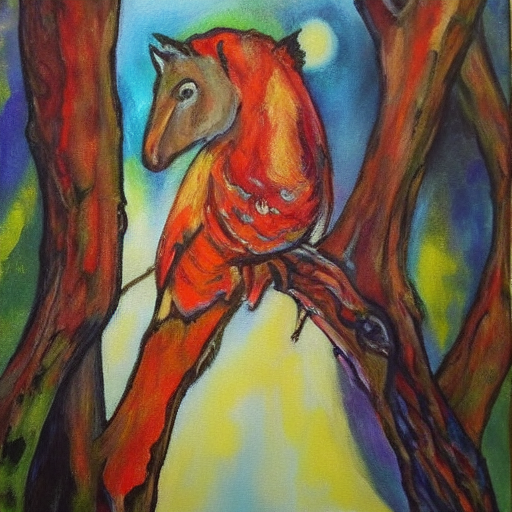
Generation parameters embedded in this image by ComfyUI (PNG 'prompt' text chunk: the API-format workflow graph, JSON):
{"3":{"inputs":{"seed":1124646503522088,"steps":20,"cfg":8.0,"sampler_name":"euler","scheduler":"normal","denoise":1.0,"model":["4",0],"positive":["6",0],"negative":["7",0],"latent_image":["5",0]},"class_type":"KSampler","_meta":{"title":"KSampler"}},"4":{"inputs":{"ckpt_name":"v1-5-pruned-emaonly-fp16.safetensors"},"class_type":"CheckpointLoaderSimple","_meta":{"title":"Load Checkpoint"}},"5":{"inputs":{"width":512,"height":512,"batch_size":1},"class_type":"EmptyLatentImage","_meta":{"title":"Empty Latent Image"}},"6":{"inputs":{"text":"art","clip":["4",1]},"class_type":"CLIPTextEncode","_meta":{"title":"CLIP Text Encode (Prompt)"}},"7":{"inputs":{"text":"text, watermark","clip":["4",1]},"class_type":"CLIPTextEncode","_meta":{"title":"CLIP Text Encode (Prompt)"}},"8":{"inputs":{"samples":["3",0],"vae":["4",2]},"class_type":"VAEDecode","_meta":{"title":"VAE Decode"}},"9":{"inputs":{"filename_prefix":"ComfyUI","images":["8",0]},"class_type":"SaveImage","_meta":{"title":"Save Image"}}}